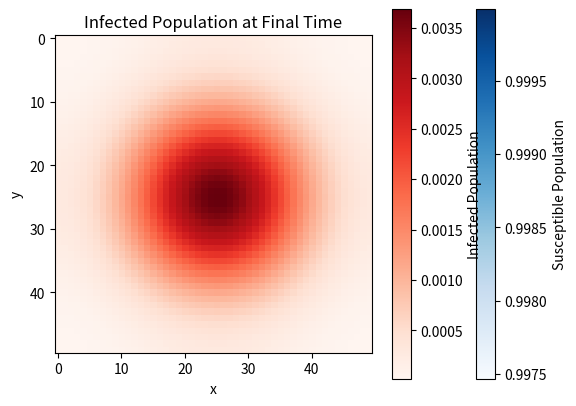

Write the Python code that produced this figure.
import numpy as np
import matplotlib.pyplot as plt

# Parameters
beta = 0.5
gamma = 0.1
mu_S = 0.01
mu_I = 0.01
Lx, Ly = 1.0, 1.0
Nx, Ny = 50, 50
hx, hy = Lx / (Nx - 1), Ly / (Ny - 1)
dt = 0.01
T = 2.0  # Total time
Nt = int(T / dt)

# Initial conditions
S = np.ones((Nx, Ny))
I = np.zeros((Nx, Ny))
I[Nx//2, Ny//2] = 1.0  # Initial infection at the center

# Function to compute the Laplacian
def laplacian(U):
    return (np.roll(U, 1, axis=0) + np.roll(U, -1, axis=0) +
            np.roll(U, 1, axis=1) + np.roll(U, -1, axis=1) -
            4 * U) / (hx * hy)

# Storage for results
S_solution = np.zeros((Nt, Nx, Ny))
I_solution = np.zeros((Nt, Nx, Ny))

# Time-stepping loop
for t in range(Nt):
    # Store the current state
    S_solution[t, :, :] = S
    I_solution[t, :, :] = I
    
    # Compute the Laplacian
    lap_S = laplacian(S)
    lap_I = laplacian(I)
    
    # Update S and I using the discretized equations
    S += dt * (-beta * I * S + mu_S * lap_S)
    I += dt * (beta * I * S - gamma * I + mu_I * lap_I)

# Visualization of results at the final time point
plt.imshow(S_solution[-1, :, :], cmap='Blues', interpolation='nearest')
plt.colorbar(label='Susceptible Population')
plt.title('Susceptible Population at Final Time')
plt.xlabel('x')
plt.ylabel('y')
plt.show()

plt.imshow(I_solution[-1, :, :], cmap='Reds', interpolation='nearest')
plt.colorbar(label='Infected Population')
plt.title('Infected Population at Final Time')
plt.xlabel('x')
plt.ylabel('y')
plt.show()

#Print shape of solutions:
print(S_solution.shape)
print(I_solution.shape)

